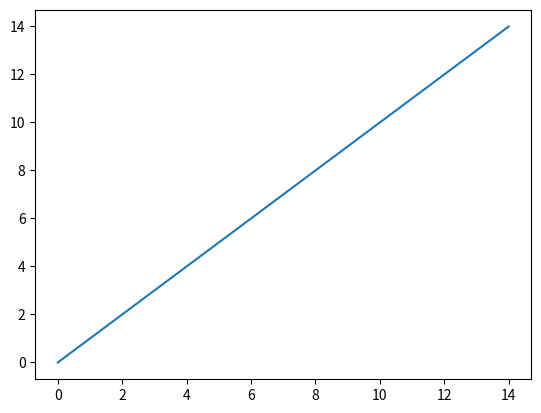

This chart was generated by the following Python code:
import numpy as np 

import matplotlib.pyplot as plt  

plt.plot(np.arange(15), np.arange(15))

plt.show() 

